Dataset: train (GitHub, AbulHasnatHridoy/Fungal-Diseases-of-tea-leaves). Classes: healthy, heliopeltis, red rust, red spider, sunlight scorching, thrips.

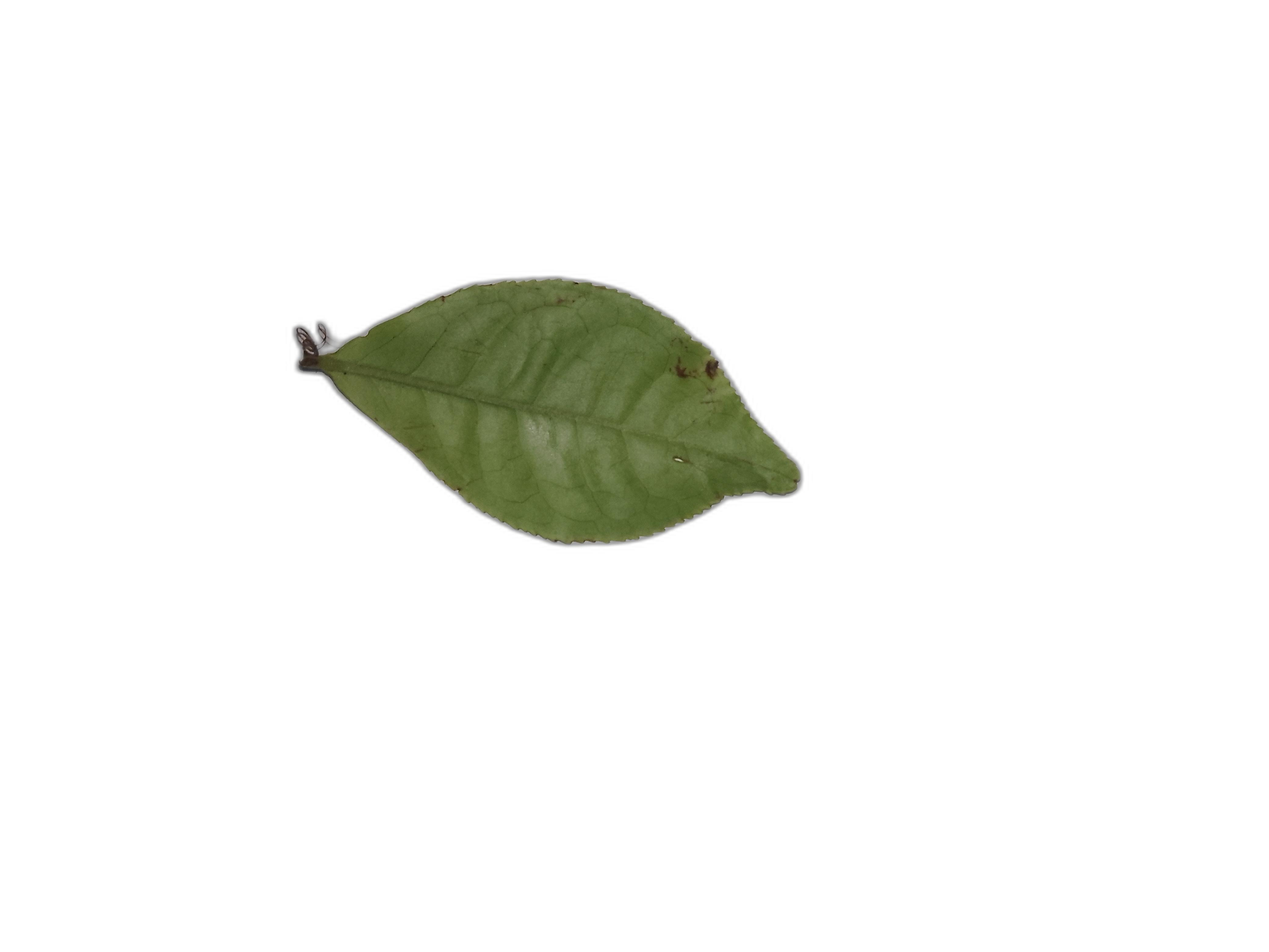
Label: sunlight scorching

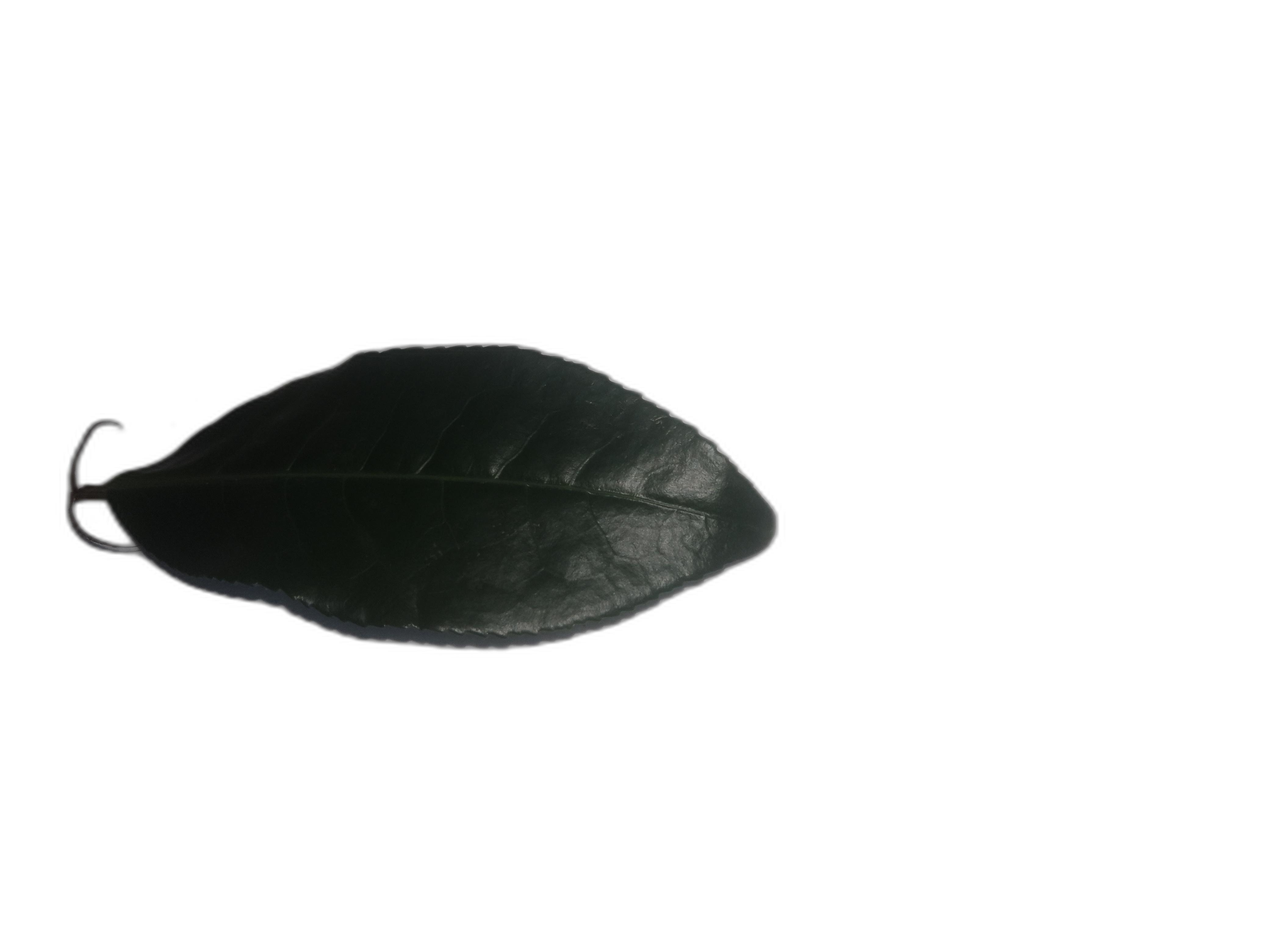
Label: healthy

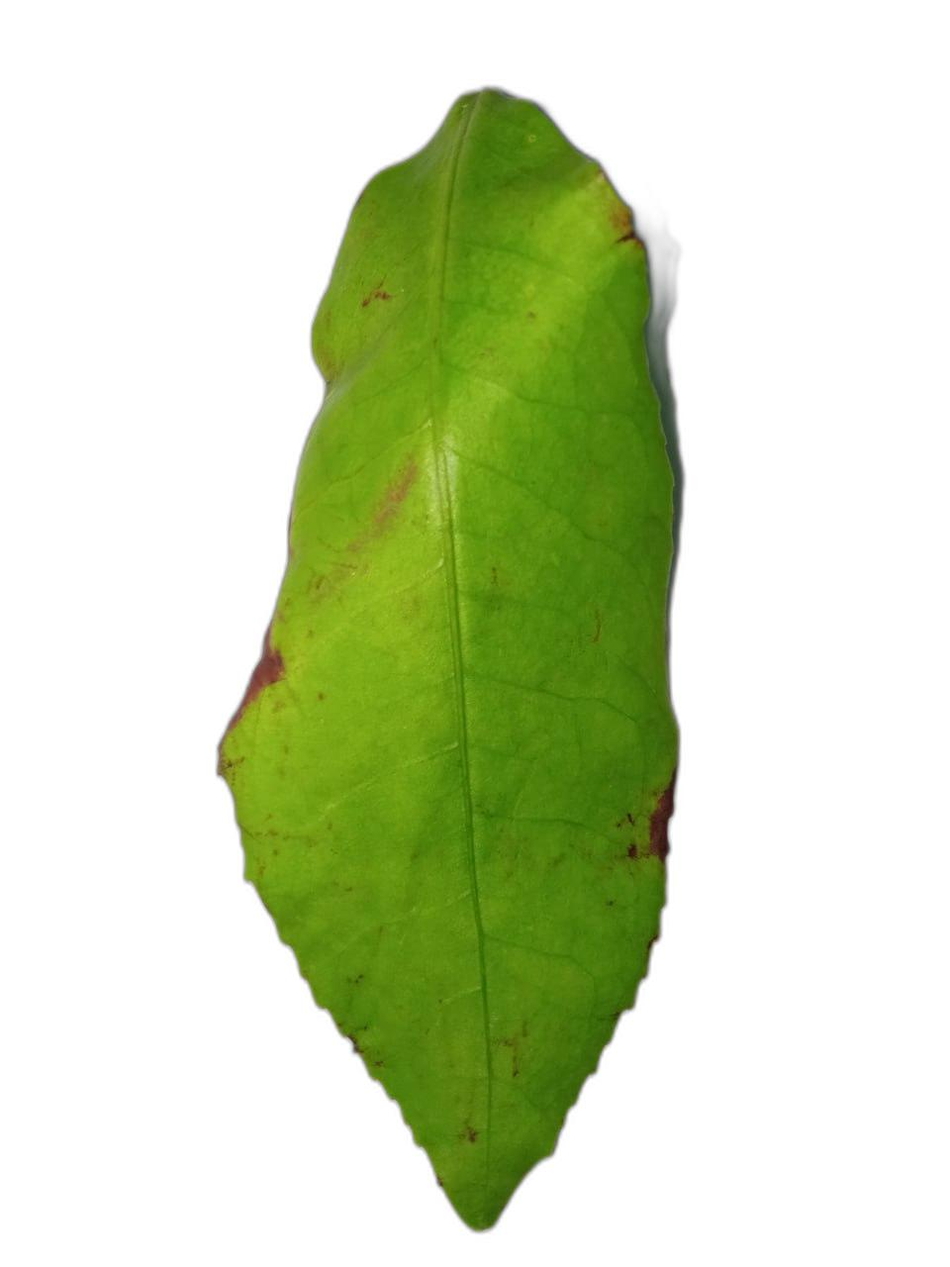
Label: heliopeltis

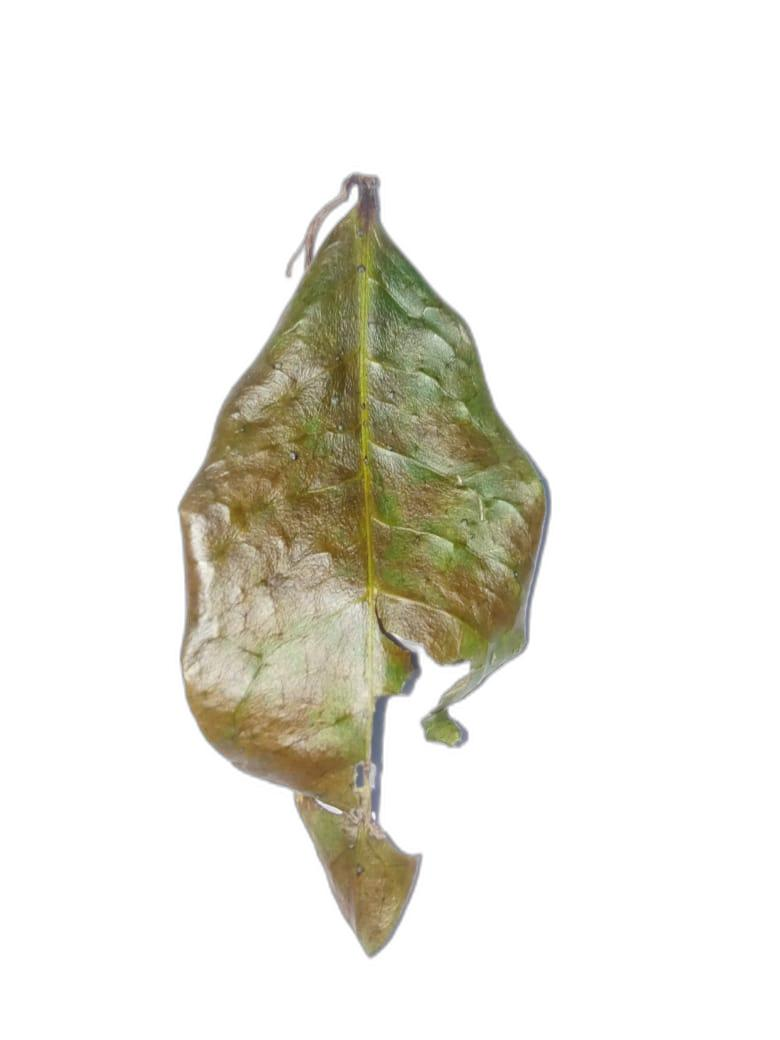
Label: red spider

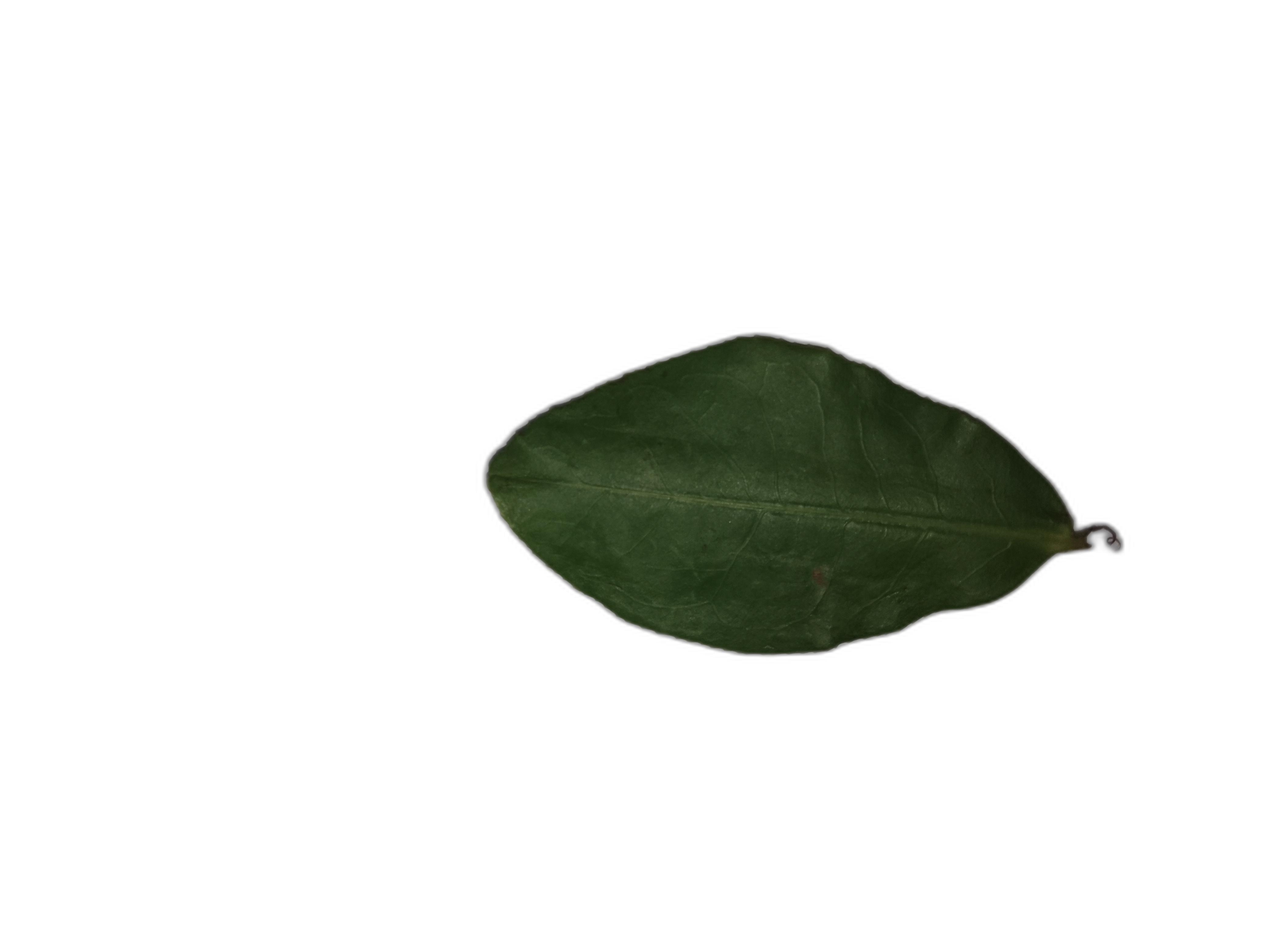
Label: healthy

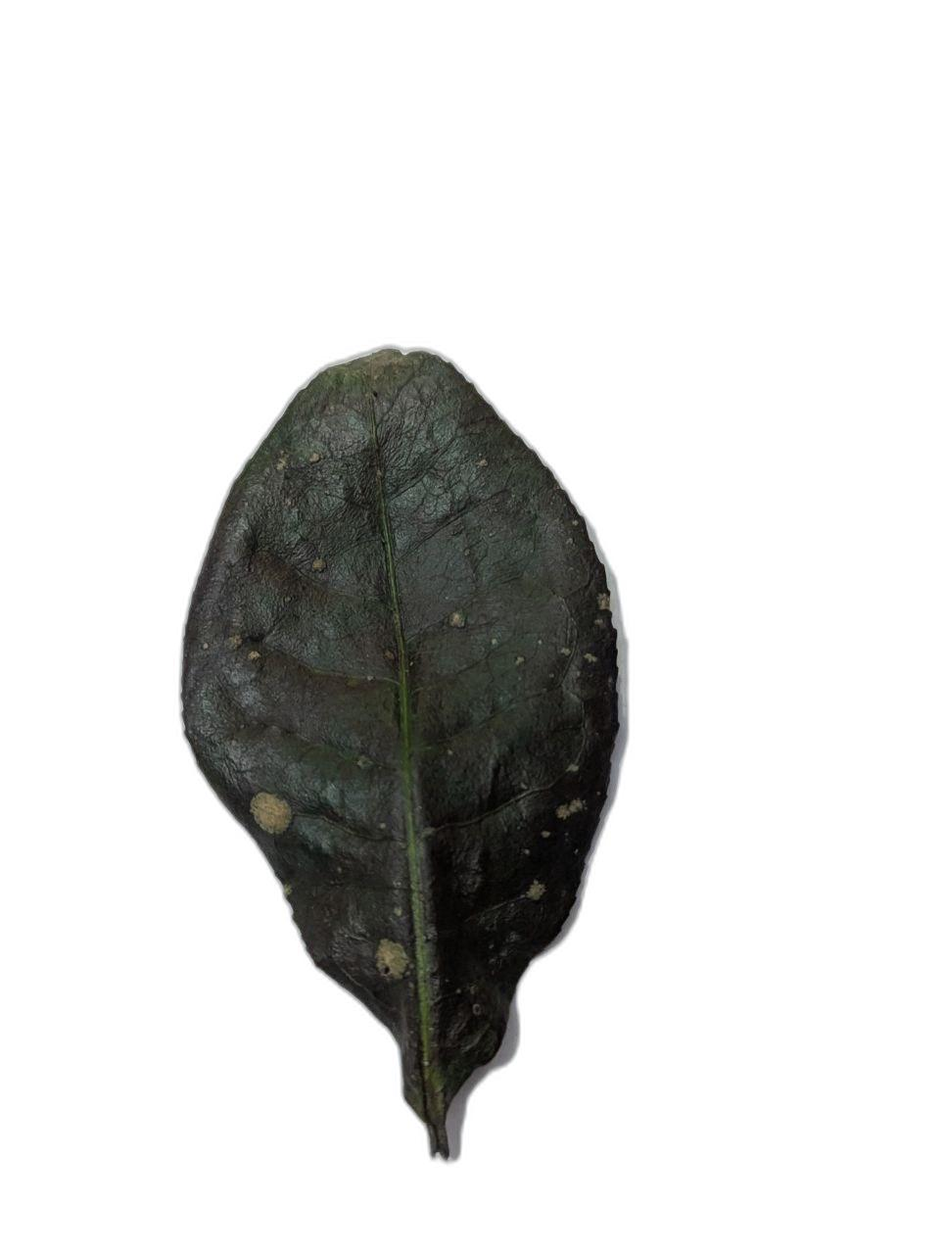
Label: sunlight scorching
